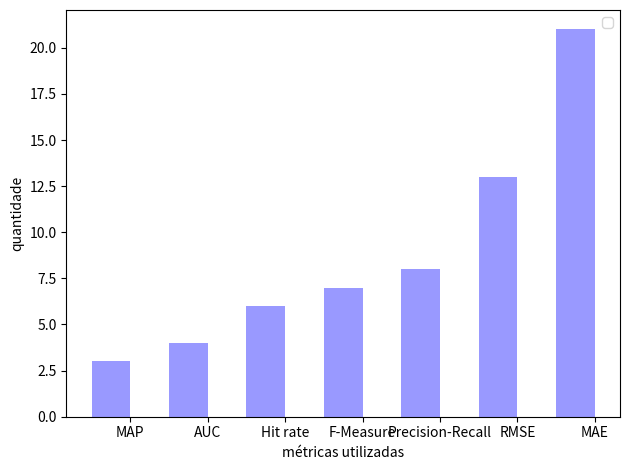

Here is the Python script that generated this plot: (Note: this script raises an exception after producing the figure.)
# -*- coding: utf-8 -*-
import numpy as np
import matplotlib.pyplot as plt
import seaborn as sb

from matplotlib.ticker import FormatStrFormatter

temp = ["F-Measure", "MAE ", "F-Measure", "Hit rate", "MAE", "RMSE", "MAE", "ROC Curve", "Hit rate", "MAE", "RMSE", "Precision", "Recall", "AUC", "F-Measure", "MAE", "ARR", "SD", "Hit rate", "Average Age", "MAP", "MPR", "MAE", "RMSE", "NDCG", "MRR-IA", "RMSE", "F-Measure", "MAE", "F-Measure", "Hit rate", "Hit rate", "Precision", "Recall", "APR", "RMSE", "Recall", "MAE", "Precision", "Recall", "AUC", "MAP", "AUC", "Precision", "Average Precision", "Acceptance", "MAE", "RMSE", "MAE", "TF-IDF Score", "RMSE", "MAE", "Acceptance", "Precision", "Recall", "Utiliy", "Coverage", "MAE", "RMSE", "MAE", "Precision", "Recall", "MAE", "RMSE", "Precision", "Coverage", "Hit rate", "Precision", "Recall", "F-Measure", "Global satisfaction", "RMSE", "MAE", "MAE", "MAE", "RMSE", "Recall", "MAE", "RMSE", "AUC", "MAE", "MAP", "F-Measure", "NDCG", "MAE", "RMSE"]
metrics = [item.strip() for item in temp]
single = set(metrics)

counting = {}
for metric in single:
    count = metrics.count(metric)
    if count > 2:
        counting[metric] = count

counting['Precision-Recall'] = counting['Precision']
del counting['Precision']
del counting['Recall']

metrics = ['MAP', 'AUC', 'Hit rate', 'F-Measure', 'Precision-Recall', 'RMSE', 'MAE']
appeared = [3, 4, 6, 7, 8, 13, 21]

alpha = 0.4
bar_width = 0.5
dev = 0.25
index = np.arange(len(appeared))

plt.bar(index + dev, appeared, bar_width, alpha=alpha, color='b')

plt.xlabel(u'métricas utilizadas')
plt.ylabel(u'quantidade')
plt.xticks(index + (bar_width / 2.0) + dev, metrics)
plt.legend()

plt.tight_layout()
# plt.show()
plt.savefig('/home/<user>/work/tese/images/used_techniques.png', dpi=290)
